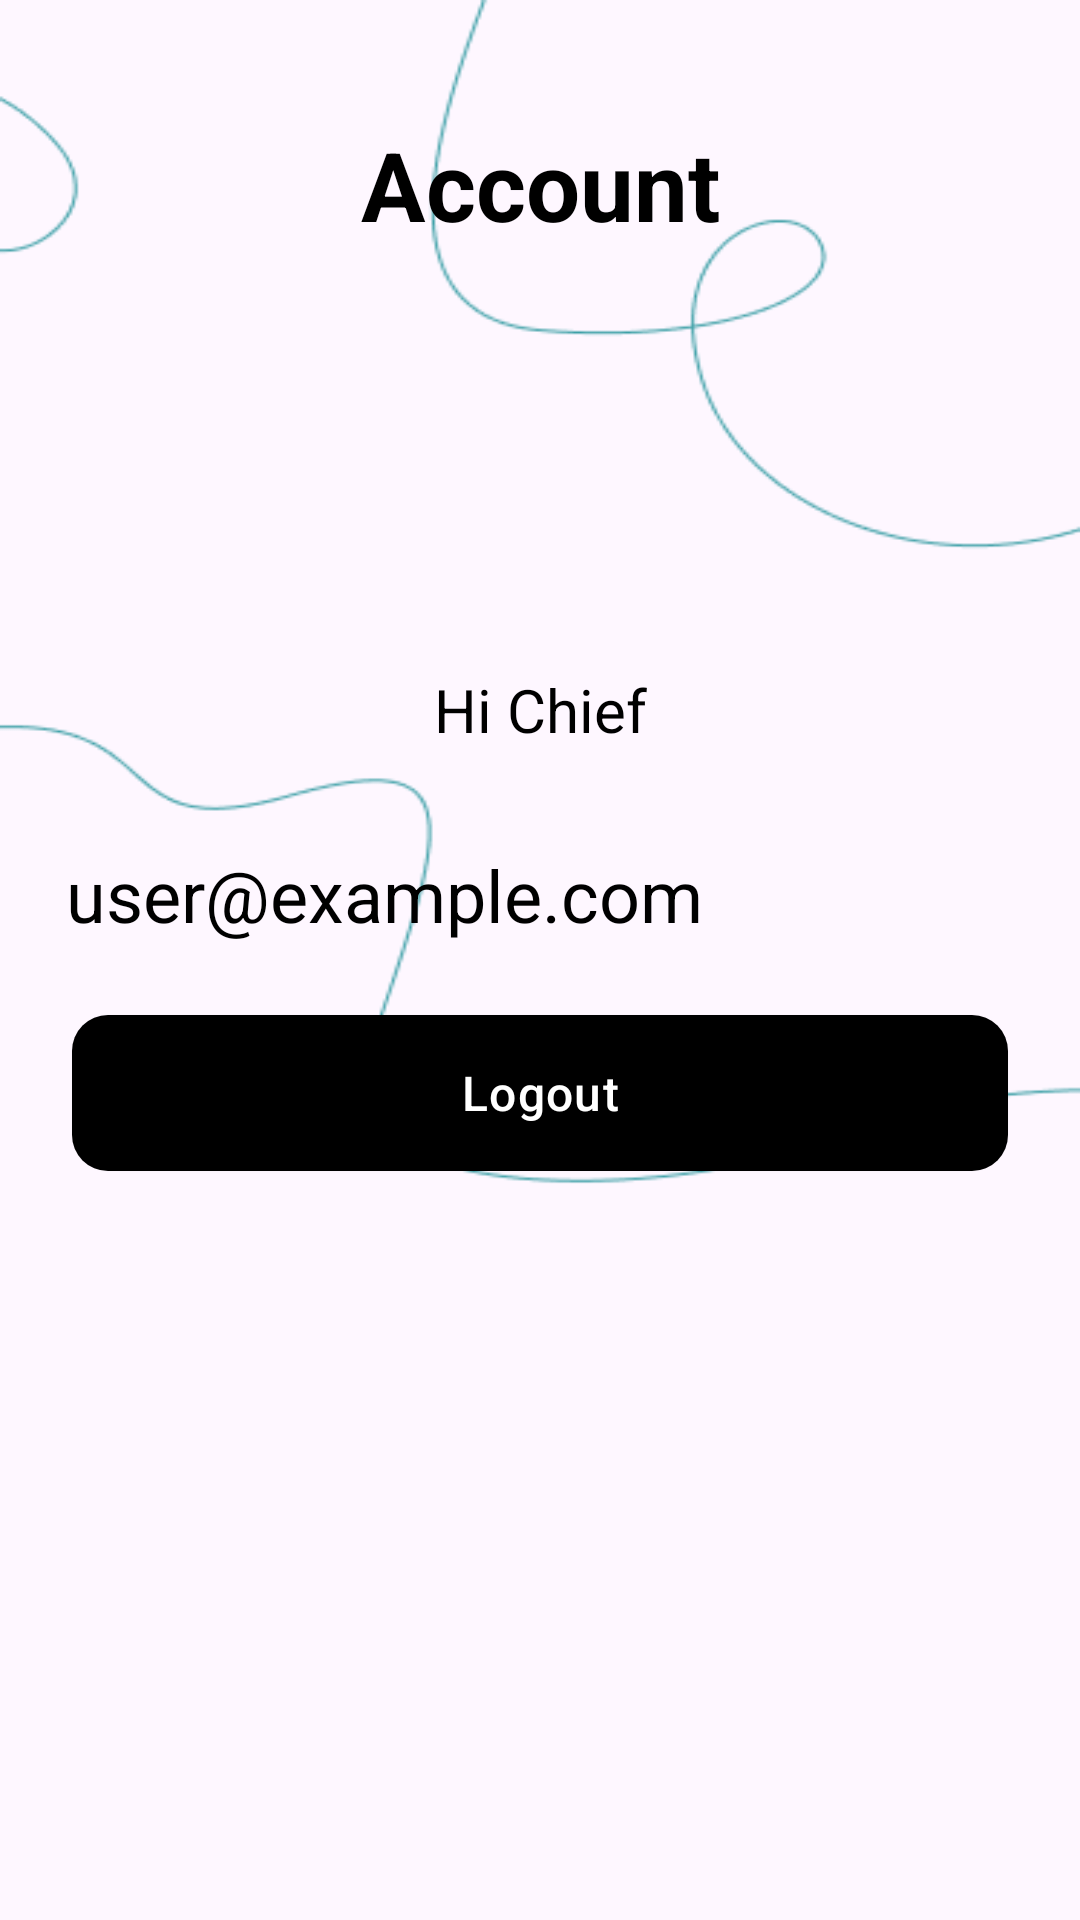

Layout XML and referenced resources for this Android screen:
<!-- AndroidManifest.xml: application theme Theme.Meal -->
<!-- res/layout/fragment_account.xml -->
<?xml version="1.0" encoding="utf-8"?>
<androidx.constraintlayout.widget.ConstraintLayout xmlns:android="http://schemas.android.com/apk/res/android"
    xmlns:tools="http://schemas.android.com/tools"
    android:layout_width="match_parent"
    android:layout_height="match_parent"
    xmlns:app="http://schemas.android.com/apk/res-auto"
    android:background="@drawable/pattern"
    tools:context=".AccountFragment">

    
    <TextView
        android:id="@+id/headlineText"
        android:layout_width="wrap_content"
        android:layout_height="wrap_content"
        android:layout_marginTop="40dp"
        android:text="Account"
        android:textColor="@android:color/black"
        android:textSize="32sp"
        android:textStyle="bold"
        app:layout_constraintEnd_toEndOf="parent"
        app:layout_constraintStart_toStartOf="parent"
        app:layout_constraintTop_toTopOf="parent" />

    
    <ImageView
        android:id="@+id/accountImage"
        android:layout_width="100dp"
        android:layout_height="100dp"
        android:contentDescription="Account Image"
        android:src="@drawable/chief"
        app:layout_constraintEnd_toEndOf="parent"
        app:layout_constraintHorizontal_bias="0.498"
        app:layout_constraintStart_toStartOf="parent"
        android:layout_marginTop="24dp"
        app:layout_constraintTop_toBottomOf="@id/headlineText" />

    <TextView
        android:id="@+id/hiChiefText"
        android:layout_width="wrap_content"
        android:layout_height="wrap_content"
        android:text="Hi Chief"
        android:textColor="@android:color/black"
        android:textSize="20sp"
        app:layout_constraintEnd_toEndOf="parent"
        app:layout_constraintStart_toStartOf="parent"
        app:layout_constraintTop_toBottomOf="@id/accountImage"
        android:layout_marginTop="16dp" />

    
    <TextView
        android:id="@+id/emailText"
        android:layout_width="wrap_content"
        android:layout_height="wrap_content"
        android:text="user@example.com"
        android:textColor="@android:color/black"
        android:textSize="24sp"
        app:layout_constraintEnd_toEndOf="parent"
        app:layout_constraintHorizontal_bias="0.15"
        app:layout_constraintStart_toStartOf="parent"
        android:layout_marginTop="32dp"
        app:layout_constraintTop_toBottomOf="@id/hiChiefText" />

    <com.google.android.material.button.MaterialButton
        android:id="@+id/btnLogin"
        style="@style/Widget.Material3.Button.ElevatedButton"
        android:layout_width="match_parent"
        android:layout_height="60dp"
        android:layout_marginStart="24dp"
        android:layout_marginTop="20dp"
        android:layout_marginEnd="24dp"
        android:letterSpacing="0.03"
        android:text="Logout"
        android:textColor="@color/white"
        android:textSize="16sp"
        app:backgroundTint="@color/black"
        app:elevation="1dp"
        app:layout_constraintEnd_toEndOf="parent"
        app:layout_constraintHorizontal_bias="0.0"
        app:layout_constraintStart_toStartOf="parent"
        app:layout_constraintTop_toBottomOf="@id/emailText"
        app:shapeAppearanceOverlay="@style/ShapeAppearance.MediumRounded" />

</androidx.constraintlayout.widget.ConstraintLayout>
<!-- resources referenced by this layout -->
<resources>
  <!-- drawable pattern: png bitmap (drawable, 9631 bytes) -->
  <style name="ShapeAppearance.MediumRounded" parent="ShapeAppearance.Material3.MediumComponent">
          <item name="cornerFamily">rounded</item>
          <item name="cornerSize">12dp</item>
      </style>
  <style name="Theme.Meal" parent="Base.Theme.Meal" />
  <style name="Base.Theme.Meal" parent="Theme.Material3.DayNight.NoActionBar">
          
          
      </style>
  <!-- not gathered from this repository: default colours our renderer supplied (Android Studio template values) -->
  <color name="black">#FF000000</color>
  <color name="white">#FFFFFFFF</color>
</resources>
